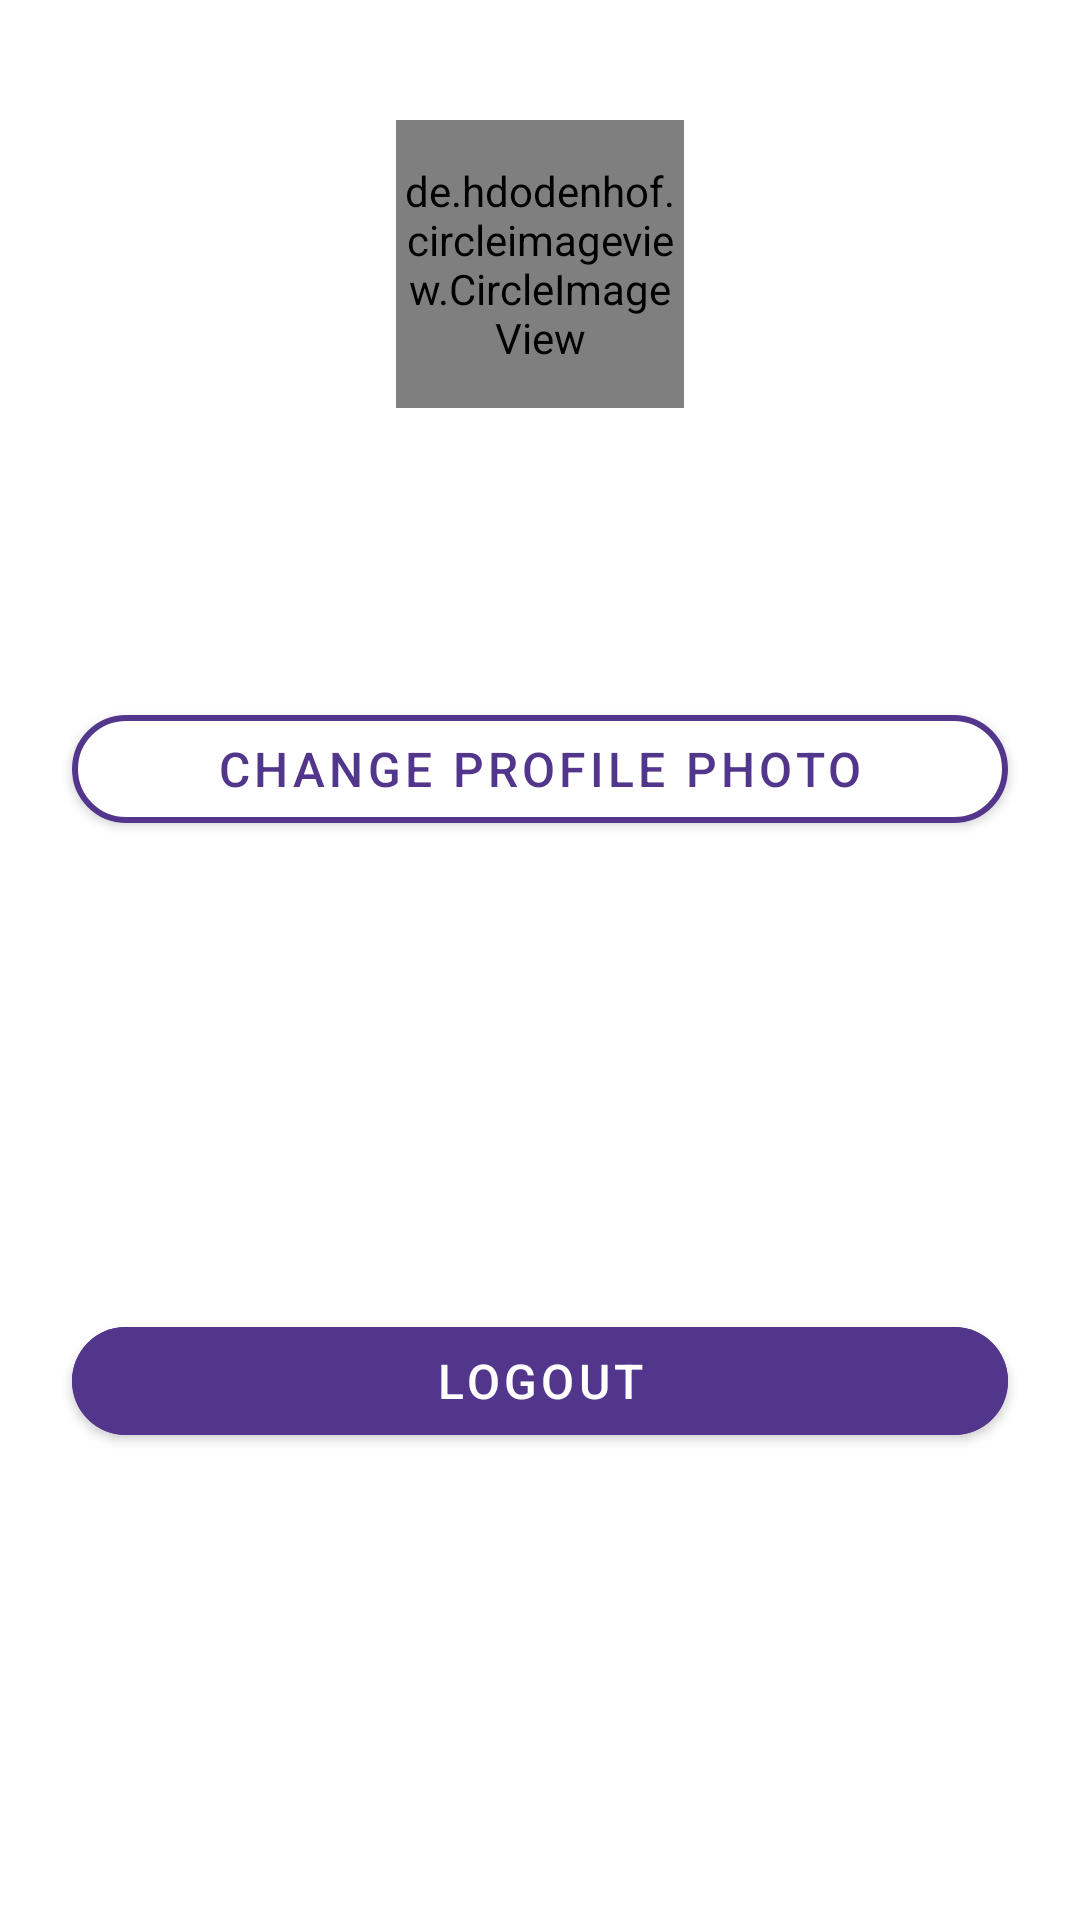

The Android layout XML behind this screen, and the referenced resources:
<!-- AndroidManifest.xml: application theme Theme.Shows -->
<!-- res/layout/fragment_profile_bottom_sheet.xml -->
<?xml version="1.0" encoding="utf-8"?>

<androidx.constraintlayout.widget.ConstraintLayout
    xmlns:android="http://schemas.android.com/apk/res/android"
    xmlns:app="http://schemas.android.com/apk/res-auto"
    xmlns:tools="http://schemas.android.com/tools"
    android:layout_width="match_parent"
    android:layout_height="wrap_content">

    <de.hdodenhof.circleimageview.CircleImageView
        android:id="@+id/profile_picture_bottom_sheet"
        android:layout_width="96dp"
        android:layout_height="96dp"
        android:layout_margin="40dp"
        app:layout_constraintTop_toTopOf="parent"
        app:layout_constraintStart_toStartOf="parent"
        app:layout_constraintEnd_toEndOf="parent"
        android:src="@drawable/ic_profile_placeholder"
        app:civ_border_color="@color/shows_purple"
        app:civ_border_width="2dp"/>

    <TextView
        android:id="@+id/profile_name_bottom_sheet"
        android:layout_width="wrap_content"
        android:layout_height="wrap_content"
        android:layout_margin="32dp"
        android:textSize="24sp"
        android:textColor="@color/black"
        android:textStyle="bold"
        app:layout_constraintEnd_toEndOf="parent"
        app:layout_constraintStart_toStartOf="parent"
        app:layout_constraintTop_toBottomOf="@id/profile_picture_bottom_sheet"
        tools:text="marko.dodig2004"/>

    <com.google.android.material.button.MaterialButton
        android:id="@+id/change_profile_picture_button"
        android:layout_width="0dp"
        android:layout_height="wrap_content"
        android:layout_marginTop="32dp"
        android:layout_marginStart="24dp"
        android:layout_marginEnd="24dp"
        android:backgroundTint="@color/white"
        android:text="@string/change_profile_photo"
        android:textSize="16sp"
        android:textColor="@color/shows_purple"
        app:cornerRadius="20dp"
        app:layout_constraintEnd_toEndOf="parent"
        app:layout_constraintStart_toStartOf="parent"
        app:layout_constraintTop_toBottomOf="@id/profile_name_bottom_sheet"
        app:strokeColor="@color/shows_purple"
        app:strokeWidth="2dp"/>

    <com.google.android.material.button.MaterialButton
        android:id="@+id/logout_button_bottom_sheet"
        android:layout_width="0dp"
        android:layout_height="wrap_content"
        android:layout_marginTop="16dp"
        android:layout_marginStart="24dp"
        android:layout_marginEnd="24dp"
        android:layout_marginBottom="16dp"
        android:backgroundTint="@color/shows_purple"
        android:text="@string/logout"
        android:textSize="16sp"
        android:textColor="@color/white"
        app:cornerRadius="20dp"
        app:layout_constraintBottom_toBottomOf="parent"
        app:layout_constraintEnd_toEndOf="parent"
        app:layout_constraintStart_toStartOf="parent"
        app:layout_constraintTop_toBottomOf="@id/change_profile_picture_button"
        app:rippleColor="@color/purple_500"/>

</androidx.constraintlayout.widget.ConstraintLayout>
<!-- resources referenced by this layout -->
<resources>
  <color name="black">#FF000000</color>
  <color name="purple_500">#FF6200EE</color>
  <color name="shows_purple">#52368C</color>
  <color name="white">#FFFFFFFF</color>
  <!-- drawable ic_profile_placeholder: webp bitmap (drawable-v24, 22972 bytes) -->
  <string name="change_profile_photo">Change profile photo</string>
  <string name="logout">Logout</string>
  <style name="Theme.Shows" parent="Theme.MaterialComponents.Light.NoActionBar">
          
          <item name="colorPrimary">@color/purple_500</item>
          <item name="colorPrimaryVariant">@color/purple_700</item>
          <item name="colorOnPrimary">@color/black</item>
          
          <item name="colorSecondary">@color/teal_200</item>
          <item name="colorSecondaryVariant">@color/teal_700</item>
          <item name="colorOnSecondary">@color/black</item>
          
          <item name="android:statusBarColor" tools:targetApi="l">@color/transparent</item>
          
          <item name="bottomSheetDialogTheme">@style/AppBottomSheetDialogTheme</item>
      </style>
  <color name="purple_700">#FF3700B3</color>
  <color name="teal_200">#FF03DAC5</color>
  <color name="teal_700">#FF018786</color>
  <color name="transparent">#00000000</color>
  <style name="AppBottomSheetDialogTheme" parent="Theme.Design.Light.BottomSheetDialog">
          <item name="bottomSheetStyle">@style/AppModalStyle</item>
      </style>
  <style name="AppModalStyle" parent="Widget.Design.BottomSheet.Modal">
          <item name="android:background">@drawable/rounded_dialog</item>
      </style>
  <!-- drawable rounded_dialog (drawable) -->
  <?xml version="1.0" encoding="utf-8"?>
  
  <shape xmlns:android="http://schemas.android.com/apk/res/android"
      android:shape="rectangle">
      <solid android:color="@color/white"/>
      <corners android:topLeftRadius="16dp"
          android:topRightRadius="16dp"/>
  </shape>
</resources>
